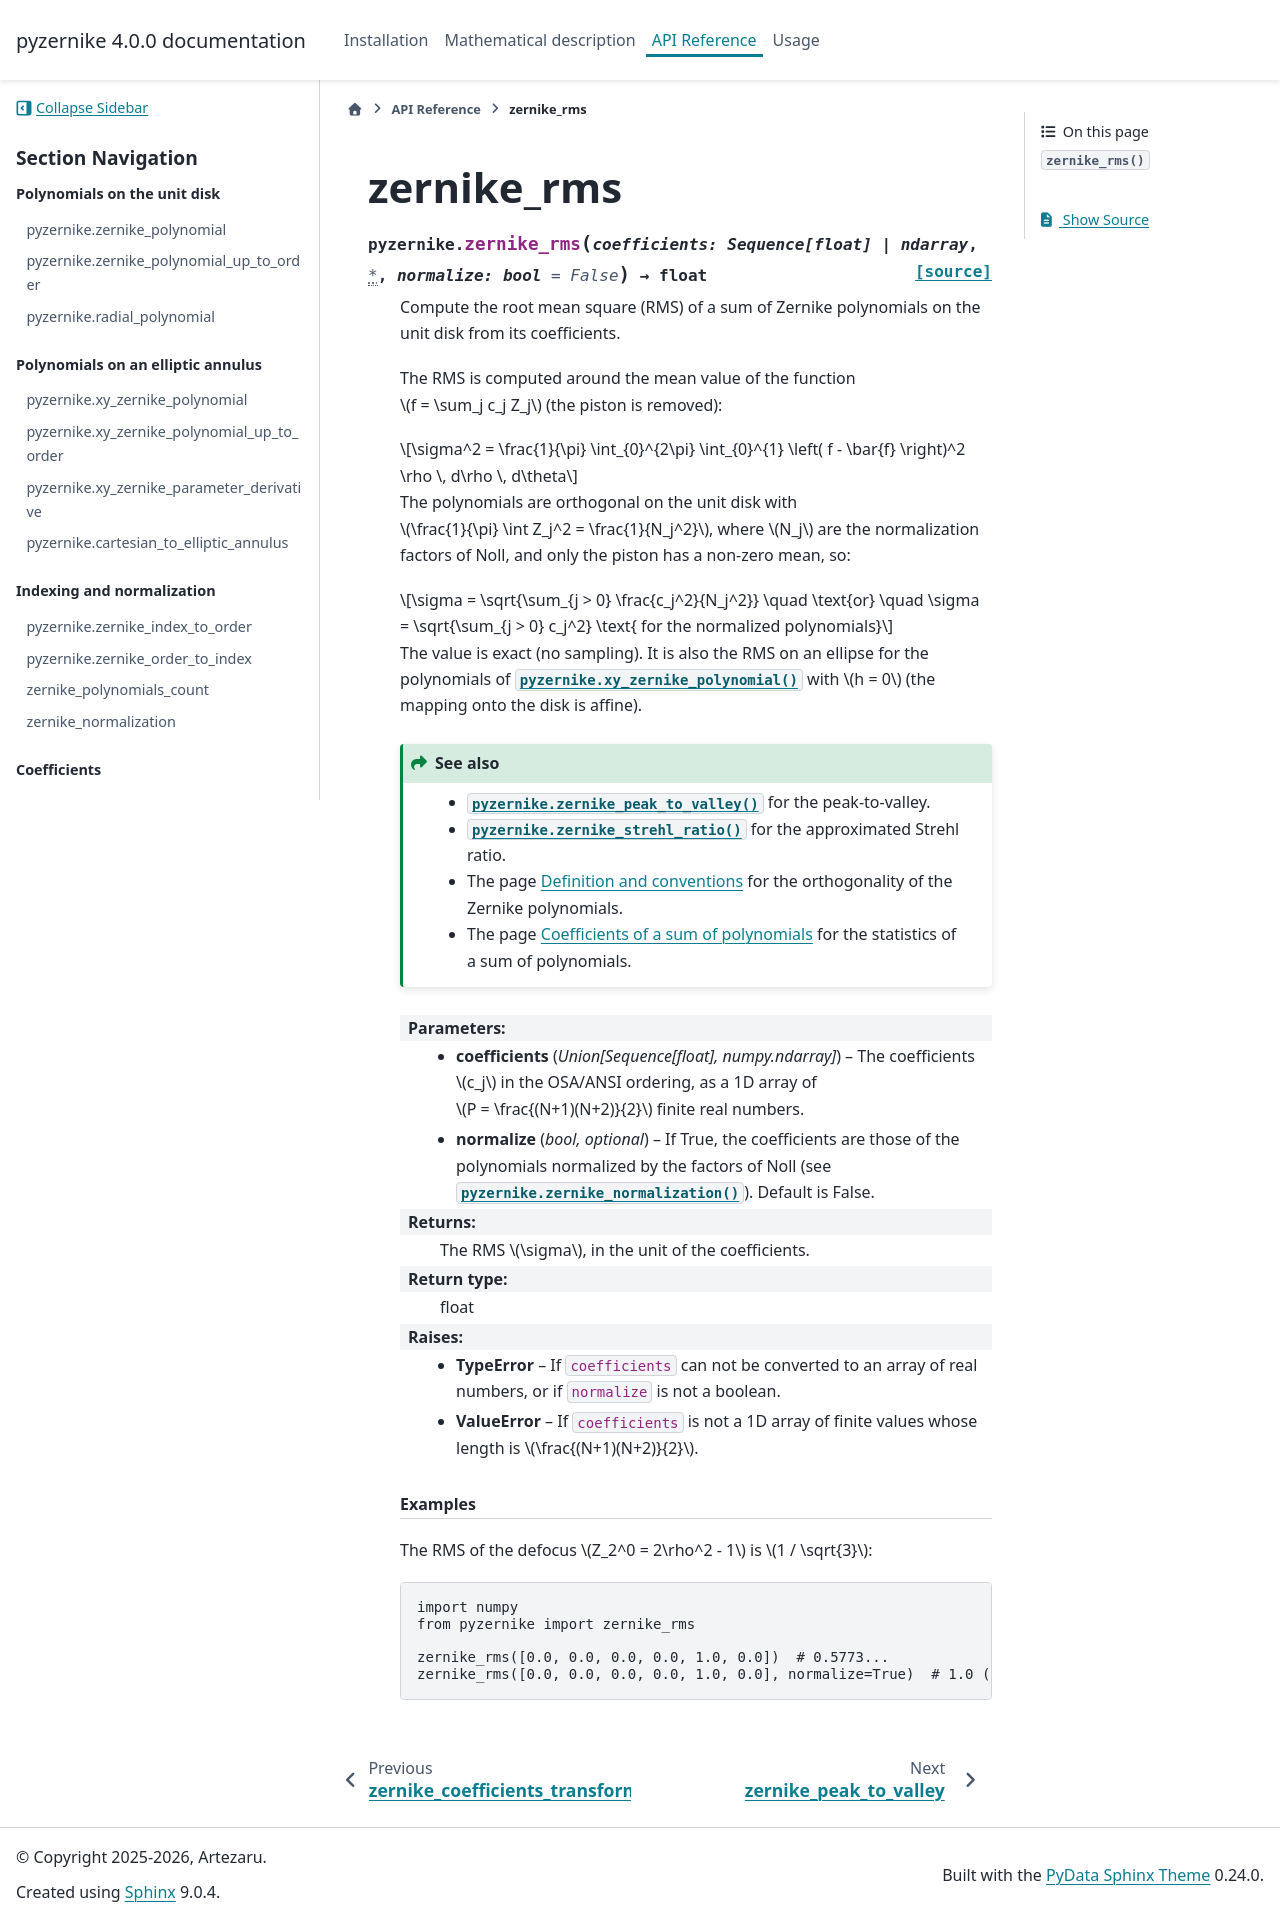

repository: Artezaru/pyzernike · page: api_doc/zernike_rms.html · generator: sphinx

zernike_rms
===========

.. autofunction:: pyzernike.zernike_rms
